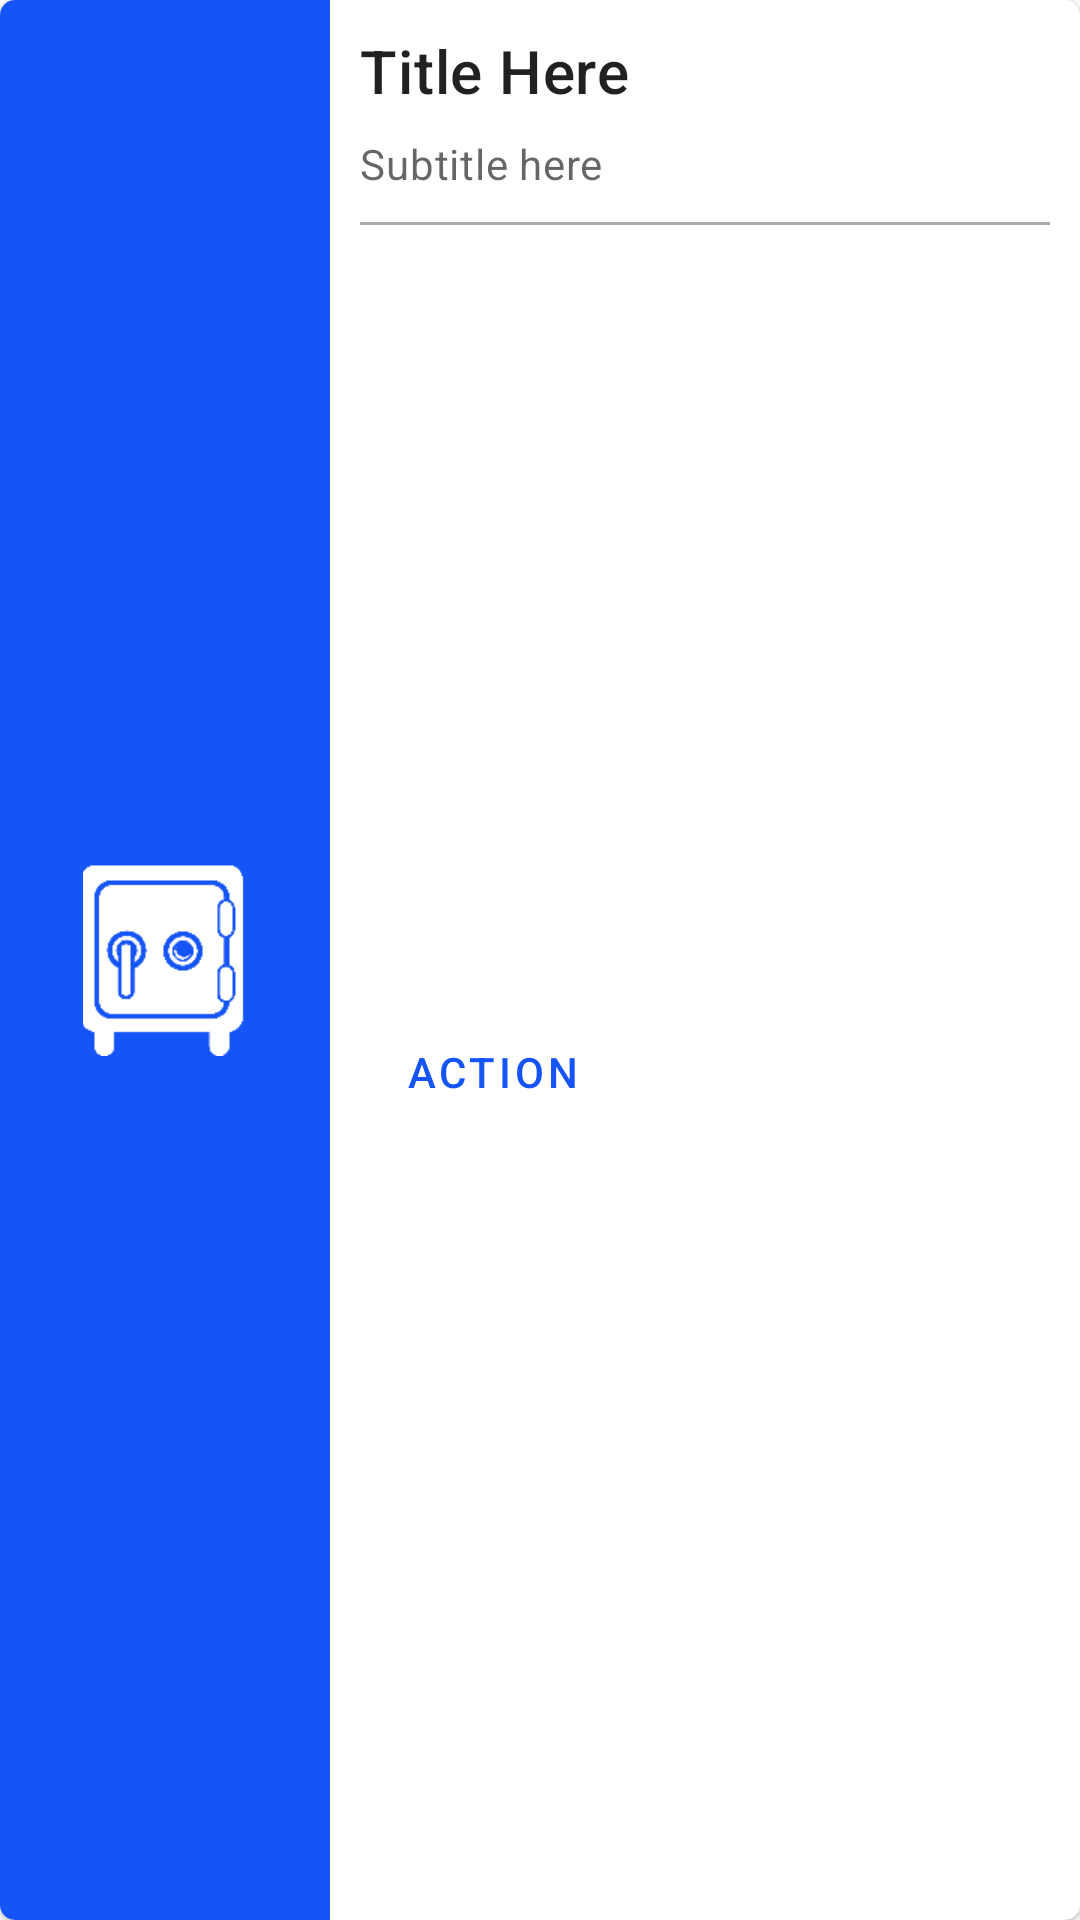

The Android layout XML behind this screen, and the referenced resources:
<!-- AndroidManifest.xml: application theme lockers_theme -->
<!-- res/layout/armario_cliente_list_item.xml -->
<?xml version="1.0" encoding="utf-8"?>
<com.google.android.material.card.MaterialCardView xmlns:android="http://schemas.android.com/apk/res/android"
    xmlns:app="http://schemas.android.com/apk/res-auto"
    xmlns:tools="http://schemas.android.com/tools"
    android:id="@+id/card"
    android:layout_width="match_parent"
    android:layout_height="136dp"
    android:layout_margin="8dp"
    app:cardCornerRadius="5dp">

    <LinearLayout
        android:layout_width="match_parent"
        android:layout_height="match_parent"
        android:orientation="horizontal">

        
        <LinearLayout
            android:id="@+id/layoutLocksLogo"
            android:layout_width="wrap_content"
            android:layout_height="match_parent"
            android:background="@color/main_blue">
            <ImageView
                android:layout_width="110dp"
                android:layout_height="match_parent"
                app:srcCompat="@drawable/ic_lockers_128"
                android:scaleType="center"
                android:scaleX="0.5"
                android:scaleY="0.5"
                android:contentDescription="locks icons"
                />
        </LinearLayout>

        <LinearLayout
            android:id="@+id/main_column"
            android:layout_width="match_parent"
            android:layout_height="match_parent"
            android:orientation="vertical"
            android:padding="10dp">

            
            <TextView
                android:id="@+id/name"
                android:layout_width="wrap_content"
                android:layout_height="wrap_content"
                android:text="Title Here"
                android:textAppearance="?attr/textAppearanceHeadline6"
                />
            <TextView
                android:id="@+id/status"
                android:layout_width="wrap_content"
                android:layout_height="wrap_content"
                android:layout_marginTop="8dp"
                android:text="Subtitle here"
                android:textAppearance="?attr/textAppearanceBody2"
                android:textColor="?android:attr/textColorSecondary"
                />

            <LinearLayout
                android:layout_width="match_parent"
                android:layout_height="1dp"
                android:background="@color/gray"
                android:layout_marginTop="10dp"/>

            
            <LinearLayout
                android:layout_width="wrap_content"
                android:layout_height="match_parent"
                android:orientation="vertical"
                android:gravity="center"
                android:paddingTop="10dp">

                <LinearLayout
                    android:layout_width="wrap_content"
                    android:layout_height="wrap_content"
                    android:orientation="horizontal"
                    android:gravity="center_vertical">

                    <com.google.android.material.button.MaterialButton
                        android:id="@+id/btnAction"
                        style="?attr/borderlessButtonStyle"
                        android:layout_width="wrap_content"
                        android:layout_height="wrap_content"
                        android:text="action" />
                </LinearLayout>

            </LinearLayout>

        </LinearLayout>

    </LinearLayout>

</com.google.android.material.card.MaterialCardView>
<!-- resources referenced by this layout -->
<resources>
  <color name="gray">#aaaaaa</color>
  <color name="main_blue">#1554F6</color>
  <!-- drawable ic_lockers_128: png bitmap (drawable, 2477 bytes) -->
  <style name="lockers_theme" parent="Theme.MaterialComponents.Light.NoActionBar">
          
          <item name="colorPrimary">@color/main_blue</item>
          <item name="colorPrimaryVariant">@color/main_blue_variant</item>
          <item name="colorOnPrimary">@color/white</item>
          
          <item name="colorSecondary">@color/main_blue</item>
          <item name="colorSecondaryVariant">@color/main_blue_variant</item>
          <item name="colorOnSecondary">@color/black</item>
          
          <item name="android:statusBarColor">@color/black</item>
          
      </style>
  <color name="main_blue_variant">#0022DD</color>
  <color name="white">#FFFFFFFF</color>
  <color name="black">#FF000000</color>
</resources>
